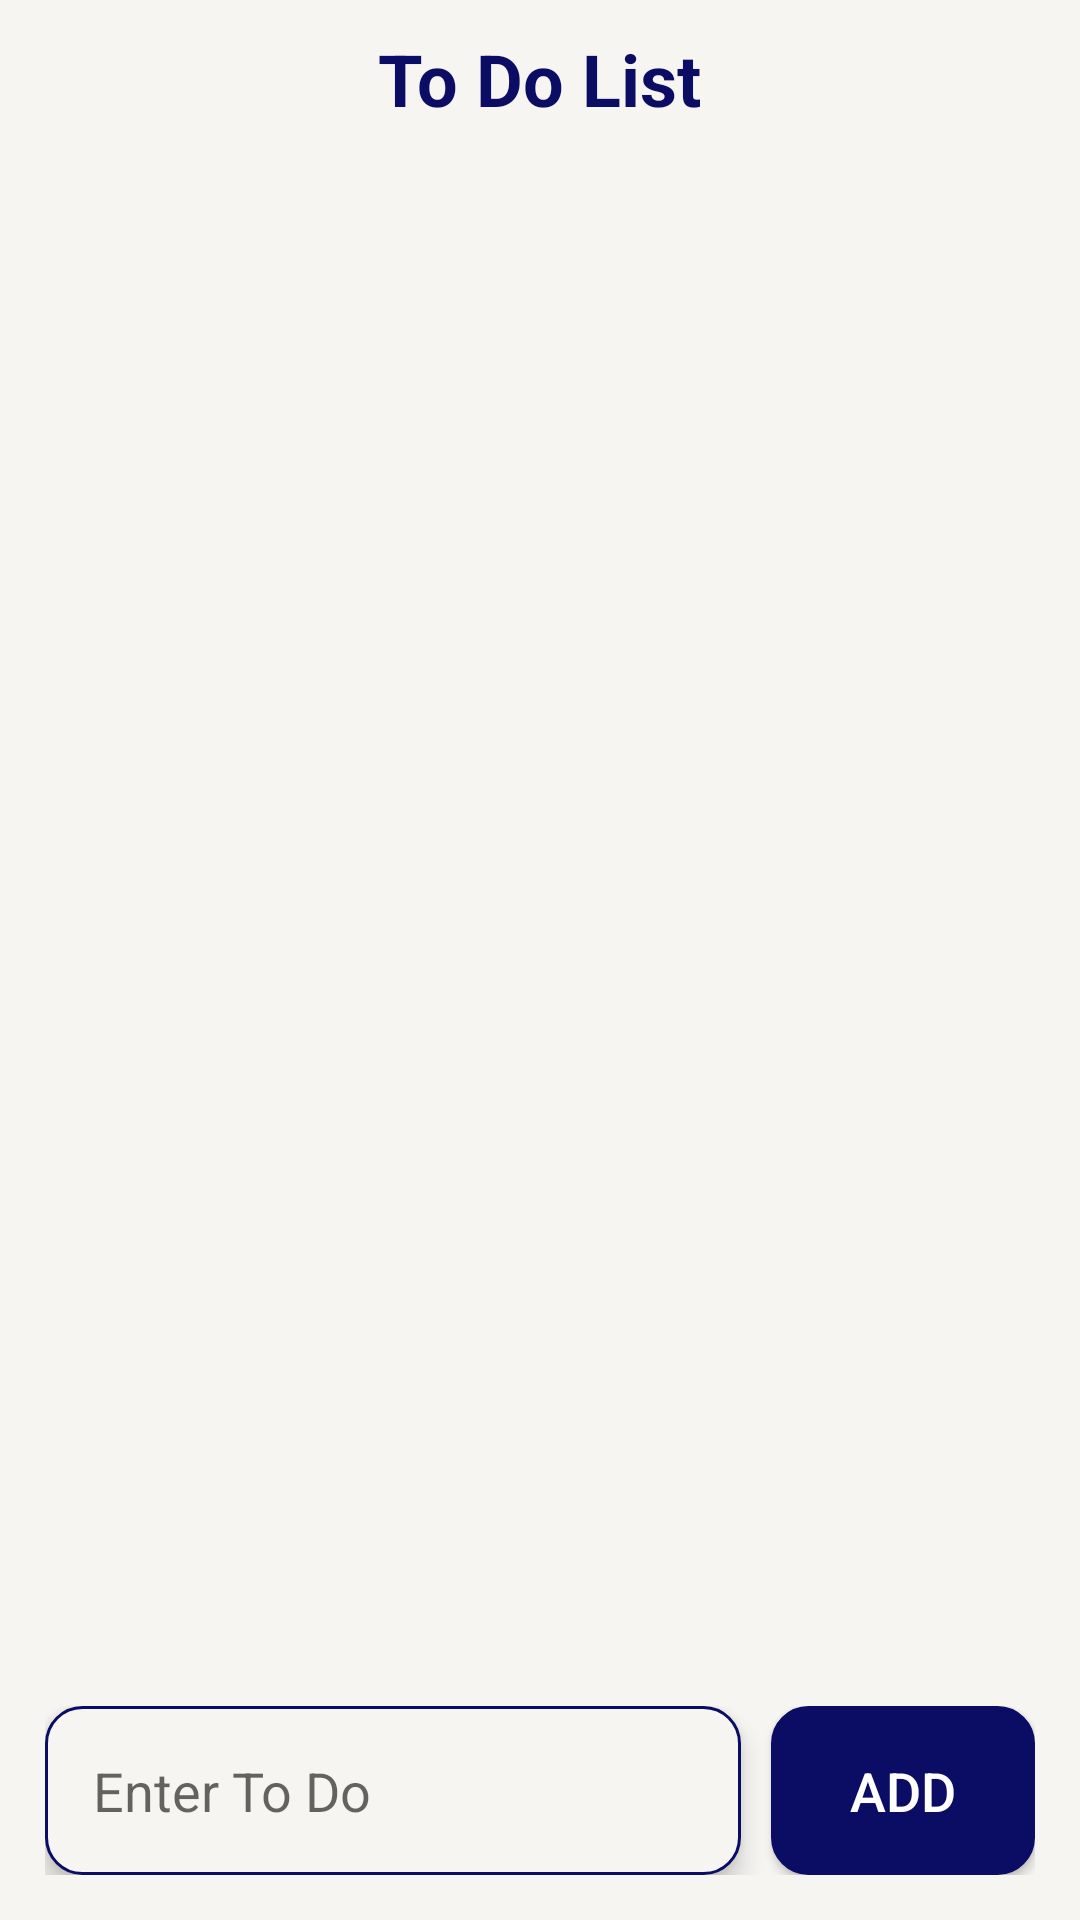

Produce the Android XML layout that renders to this screen, including the resource entries it uses.
<!-- AndroidManifest.xml: application theme Theme.BottomNavigations -->
<!-- res/layout/fragment_to_do_list.xml -->
<?xml version="1.0" encoding="utf-8"?>
<LinearLayout xmlns:android="http://schemas.android.com/apk/res/android"
    xmlns:app="http://schemas.android.com/apk/res-auto"
    xmlns:tools="http://schemas.android.com/tools"
    android:id="@+id/main"
    android:layout_width="match_parent"
    android:layout_height="match_parent"
    android:orientation="vertical"
    android:background="#F6F5F2"
    android:fitsSystemWindows="true"
    tools:context=".MainActivity">

    <TextView
        android:layout_width="wrap_content"
        android:layout_height="wrap_content"
        android:text="To Do List"
        android:textSize="24sp"
        android:textStyle="bold"
        android:layout_margin="10dp"
        android:textColor="#0B0C63"
        android:layout_gravity="center_horizontal"/>

    <ListView
        android:id="@+id/list_view"
        android:layout_width="match_parent"
        android:layout_height="wrap_content"
        android:layout_weight="1"
        android:layout_margin="10dp"/>

    <RelativeLayout
        android:id="@+id/bottom_part"
        android:layout_width="match_parent"
        android:layout_height="wrap_content"
        android:layout_margin="10dp"
        android:fitsSystemWindows="true"
        android:padding="5dp">

        <EditText
            android:id="@+id/edit_text"
            android:layout_width="0dp"
            android:layout_height="wrap_content"
            android:layout_alignParentStart="true"
            android:layout_toStartOf="@+id/button_add"
            android:layout_marginEnd="10dp"
            android:hint="Enter To Do"
            android:textSize="18sp"
            android:padding="16dp"
            android:elevation="5dp"
            android:background="@drawable/edittext_background"/>

        <Button
            android:id="@+id/button_add"
            android:layout_width="wrap_content"
            android:layout_height="wrap_content"
            android:layout_alignParentEnd="true"
            android:text="Add"
            android:background="@drawable/edittext_background"
            android:backgroundTint="#0B0C63"
            android:textColor="@color/white"
            android:layout_centerVertical="true"
            android:textSize="18sp"/>

    </RelativeLayout>


</LinearLayout>
<!-- resources referenced by this layout -->
<resources>
  <color name="white">#FFFFFFFF</color>
  <!-- drawable edittext_background (drawable) -->
  <shape xmlns:android="http://schemas.android.com/apk/res/android">
      <solid android:color="#F6F5F2" />
      <corners android:radius="12dp" />
      <padding
          android:left="16dp"
          android:top="16dp"
          android:right="16dp"
          android:bottom="16dp" />
  
      <stroke android:width="1dip" android:color="#0B0C63"/>
  
  </shape>
  <style name="Theme.BottomNavigations" parent="Base.Theme.BottomNavigations" />
  <style name="Base.Theme.BottomNavigations" parent="Theme.AppCompat.Light.NoActionBar">
          
          
      </style>
</resources>
